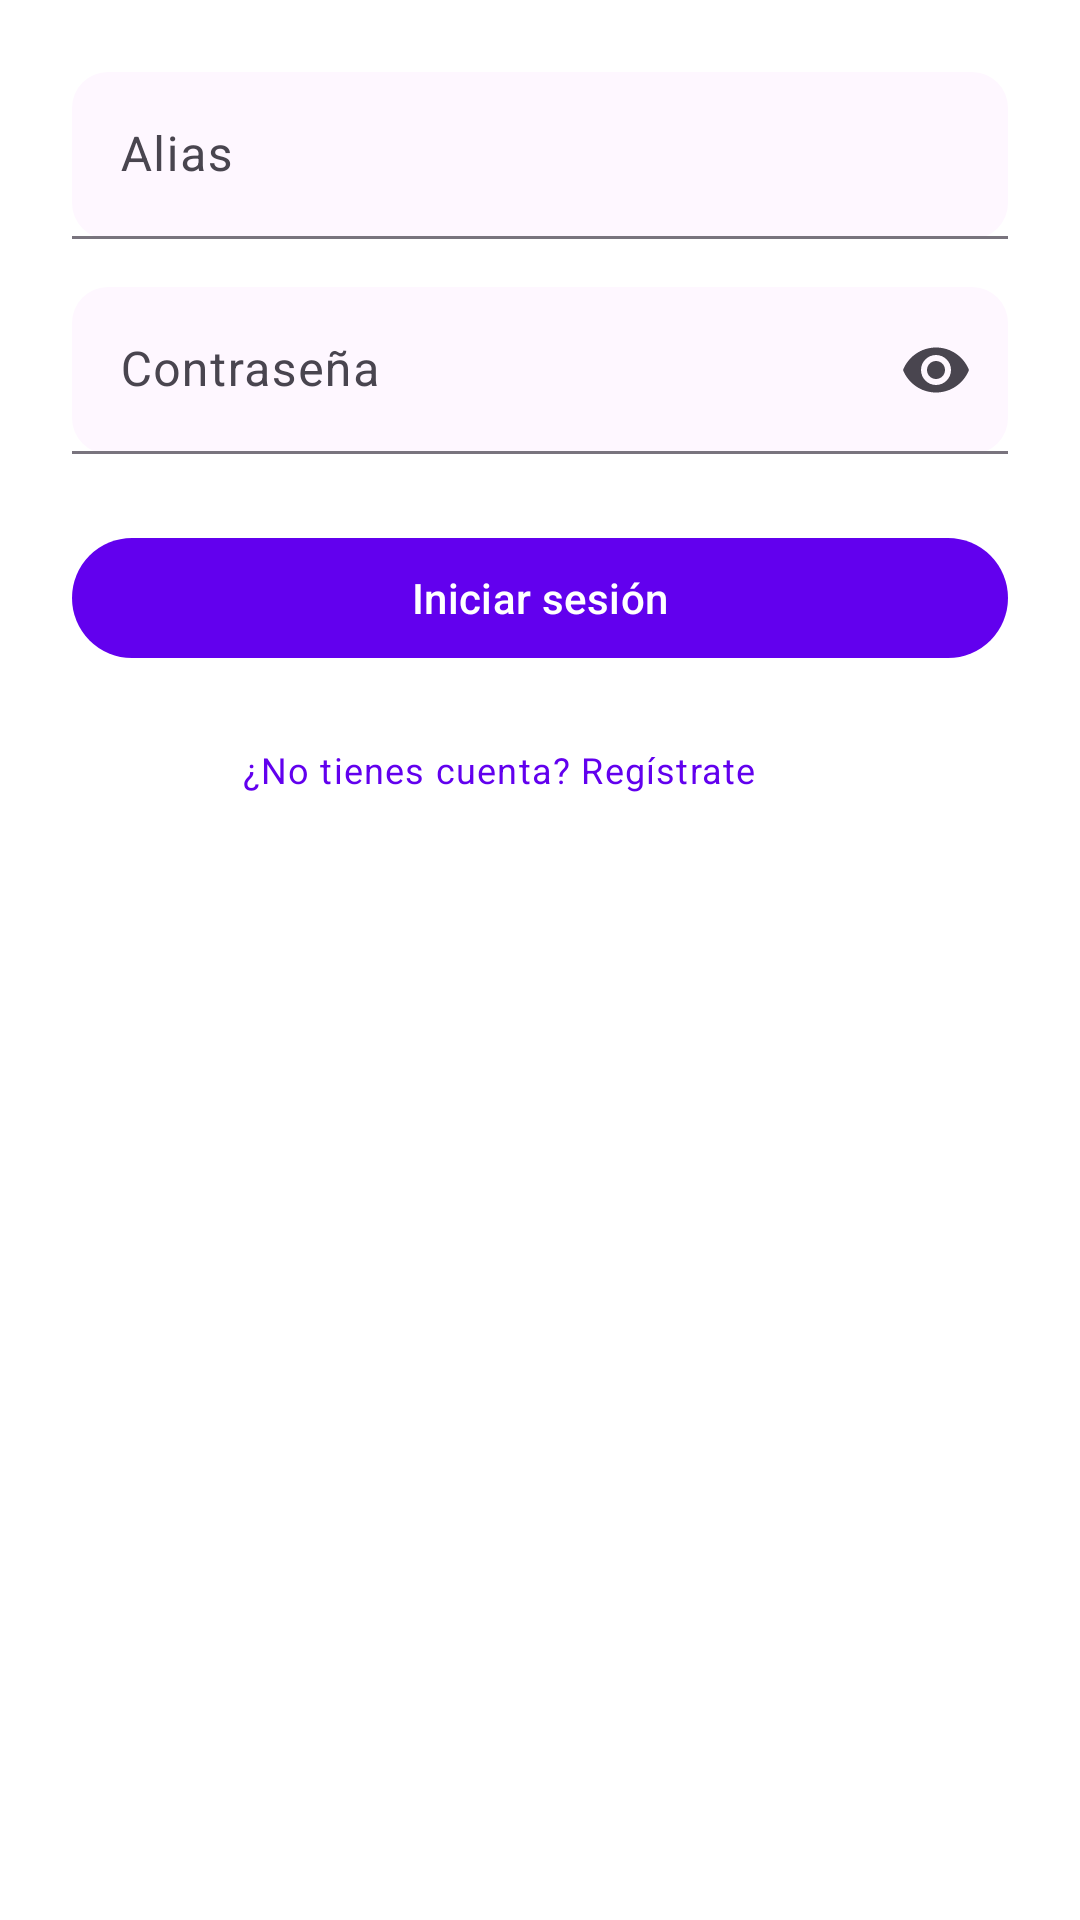

Write the Android layout XML for this screen, with the resource values it uses.
<!-- AndroidManifest.xml: application theme Theme.MiAppCrudFirebase -->
<!-- res/layout/activity_login.xml -->
<?xml version="1.0" encoding="utf-8"?>
<androidx.constraintlayout.widget.ConstraintLayout
    android:id="@+id/rootLayout"
    xmlns:android="http://schemas.android.com/apk/res/android"
    xmlns:app="http://schemas.android.com/apk/res-auto"
    xmlns:tools="http://schemas.android.com/tools"
    android:layout_width="match_parent"
    android:layout_height="match_parent"
    android:padding="24dp"
    tools:context=".LoginActivity">

    
    <com.google.android.material.textfield.TextInputLayout
        android:id="@+id/aliasLayout"
        android:layout_width="0dp"
        android:layout_height="wrap_content"
        android:hint="@string/hint_alias"
        app:boxBackgroundMode="filled"
        app:boxCornerRadiusTopStart="12dp"
        app:boxCornerRadiusTopEnd="12dp"
        app:boxCornerRadiusBottomStart="12dp"
        app:boxCornerRadiusBottomEnd="12dp"
        app:layout_constraintTop_toTopOf="parent"
        app:layout_constraintStart_toStartOf="parent"
        app:layout_constraintEnd_toEndOf="parent">

        <com.google.android.material.textfield.TextInputEditText
            android:id="@+id/etAlias"
            android:layout_width="match_parent"
            android:layout_height="wrap_content"
            android:minHeight="48dp"
            android:inputType="text"
            android:importantForAccessibility="yes" />
    </com.google.android.material.textfield.TextInputLayout>

    
    <com.google.android.material.textfield.TextInputLayout
        android:id="@+id/passwordLayout"
        android:layout_width="0dp"
        android:layout_height="wrap_content"
        android:hint="@string/hint_password"
        app:boxBackgroundMode="filled"
        app:boxCornerRadiusTopStart="12dp"
        app:boxCornerRadiusTopEnd="12dp"
        app:boxCornerRadiusBottomStart="12dp"
        app:boxCornerRadiusBottomEnd="12dp"
        app:endIconMode="password_toggle"
        app:layout_constraintTop_toBottomOf="@id/aliasLayout"
        app:layout_constraintStart_toStartOf="parent"
        app:layout_constraintEnd_toEndOf="parent"
        android:layout_marginTop="16dp">

        <com.google.android.material.textfield.TextInputEditText
            android:id="@+id/etPassword"
            android:layout_width="match_parent"
            android:layout_height="wrap_content"
            android:minHeight="48dp"
            android:inputType="textPassword"
            android:importantForAccessibility="yes" />
    </com.google.android.material.textfield.TextInputLayout>

    
    <com.google.android.material.button.MaterialButton
        android:id="@+id/btnLogin"
        android:layout_width="0dp"
        android:layout_height="wrap_content"
        android:text="@string/btn_login"
        app:layout_constraintTop_toBottomOf="@id/passwordLayout"
        app:layout_constraintStart_toStartOf="parent"
        app:layout_constraintEnd_toEndOf="parent"
        android:layout_marginTop="24dp" />

    
    <com.google.android.material.textview.MaterialTextView
        android:id="@+id/tvIrRegistro"
        android:layout_width="199dp"
        android:layout_height="20dp"
        android:layout_marginTop="25dp"
        android:text="@string/link_register"
        android:textAppearance="?attr/textAppearanceBodySmall"
        android:textColor="?attr/colorPrimary"
        app:layout_constraintEnd_toEndOf="parent"
        app:layout_constraintStart_toStartOf="parent"
        app:layout_constraintTop_toBottomOf="@id/btnLogin" />

</androidx.constraintlayout.widget.ConstraintLayout>
<!-- resources referenced by this layout -->
<resources>
  <string name="btn_login">Iniciar sesión</string>
  <string name="hint_alias">Alias</string>
  <string name="hint_password">Contraseña</string>
  <string name="link_register">¿No tienes cuenta? Regístrate aquí</string>
  <style name="Theme.MiAppCrudFirebase" parent="Theme.Material3.DayNight.NoActionBar">
          
          <item name="android:colorBackground">?android:attr/colorBackground</item>
          
          <item name="colorPrimary">@color/colorPrimary</item>
          <item name="colorOnPrimary">@color/colorOnPrimary</item>
      </style>
  <color name="colorPrimary">#6200EE</color>
  <color name="colorOnPrimary">#FFFFFF</color>
</resources>
